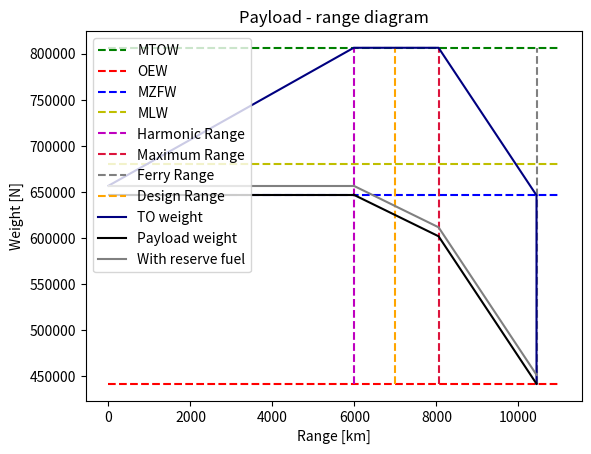

The script that saved this image:
# -*- coding: utf-8 -*-
"""
Created on Mon May 13 11:45:46 2019

[redacted]
"""

#-------------------------------MODULES---------------------------------------
import numpy as np
import matplotlib.pyplot as plt

#-------------------------------INPUTS-----------------------------------------
"""Weights"""
#MTOW       =       Maximum take-off weight [N] (optional as fraction of W_TO)
#MLW        =       Maximum landing weight [N] (optional as fraction of W_TO)
#MZFW       =       Maximum zero fuel weight [N] (optional as fraction of W_TO)
#OEW        =       Operational empty weight [N] (optional as fraction of W_TO)
#MWP        =       Maximum payload weight [N] (optional as fraction of W_TO)
#MFW        =       Maximum fuel weight [N] (optional as fraction of W_TO)
#W_fr        = 0.05*W_f      #Reserve fuel weight as percentage of fuel weight

"""Aicraft configuration"""
#CD0        =       Zero lift drag coefficient
#A          =       Aspect ratio
#e          =       Oswald efficiency factor 
#R_des      =       Design range [m]


#------------------------STATISTICAL INPUTS----------------------------------

Ct           = 12e-06      #Specific fuel conspumtion [kg/N/s] from B737MAX 


#------------------------------VERIFICATION DATA--------------------------------

"""Inputs unit test based on B737 MAX-8"""

MTOW = 82190.*9.81
OEW  = 45065*9.81
MLW  = 69308.*9.81
MZFW = 65952.* 9.81
MFW  = 20826.*9.81          # Maximum fuel weight (including reserve fuel)
W_fr = MFW/105. * 5.        #reserve fuel

A = 8.45
e = 0.85
CD0 = 0.020
V = 236. #m/s
g = 9.81

R_range = 11000.  #range of x-axis
R_des = 7000 #[km]



#------------------------------DEFINITIONS-----------------------------------

def CL_CD(A,e,CD0):  #compute CL/CD at cruise
    CL_CD = (3./4.)*np.sqrt((np.pi*A*e)/(3.*CD0))
    return CL_CD
    
    
def Wf_Wto():              #find V for which Wf/W_TO can be minimised
    Wf_Wto_opt = []
    V = []
    for i in range(200,600):
        V.append(i)
        Wf_Wto = 1. - e**((-R_des*1000)/((i/Ct)*(CL_CD(A,e,CD0))))
        Wf_Wto_opt.append(Wf_Wto)
        
    plt.plot(V,Wf_Wto_opt)
    #plt.show()
 
    
def payload_range():
    """Standard weight lines"""
    plt.hlines(MTOW,0.,R_range,"g","--",label = "MTOW")
    plt.hlines(OEW,0.,R_range,"r","--",label = "OEW")
    plt.hlines(MZFW,0.,R_range,"b","--", label = "MZFW")
    plt.hlines(MLW,0.,R_range,"y","--", label = "MLW")    
    
    
    """Compute different ranges"""
    #Finding harmonic range (max. payload, with fuel up to MTOW)
    Wf1 = MTOW-MZFW-W_fr             #fuel weight at max. payload
    R_harmonic = ((V/(g*Ct))*CL_CD(A,e,CD0)*np.log(MTOW/(MTOW-Wf1)))/1000.

    #Max range line (increase fuel, decrease payload)
    R_max = ((V/(g*Ct))*CL_CD(A,e,CD0)*np.log(MTOW/(MTOW-(MFW-W_fr))))/1000.
    
    #Ferry range (no payload all fuel, no MTOW anymore)
    W_TO = OEW + MFW 
    Wf2 =  MFW - W_fr 
    R_ferry = ((V/(g*Ct))*CL_CD(A,e,CD0)*np.log(W_TO/(W_TO - Wf2)))/1000.
    
    plt.vlines(R_harmonic,OEW,MTOW,"m","--",label="Harmonic Range")
    plt.vlines(R_max, OEW,MTOW,"crimson","--",label="Maximum Range")
    plt.vlines(R_ferry,OEW,MTOW,"gray","--",label="Ferry Range")
    plt.vlines(R_des,OEW,MTOW,"orange","--",label="Design Range")
    
    """Take-off weight line"""    
    #TO line up to MTOW and R_harmonic 
    TO = [MZFW+W_fr,MTOW]                     #additional fuel up to MTOW
    range_TO = [0,R_harmonic]
    
    #TO line until max Range
    TO.append(MTOW)
    range_TO.append(R_max)
    
    #TO line until ferry range
    TO.append(OEW+MFW)
    range_TO.append(R_ferry)
    
    #Closing the diagram
    TO.append(OEW)
    range_TO.append(R_ferry)
    
    plt.plot(range_TO, TO,"navy",label = "TO weight")
    

    """Range line without reserve fuel"""
    #Max payload line 
    plt.hlines(MZFW,0.,R_harmonic,"k")   
    
    #Line up to Max range, increasing fuel, decreasing payload
    weight = [MZFW, MTOW-MFW]              #weight line at max range
    range_weight = [R_harmonic,R_max]
    
    #Line up to ferry range, all fuel, no payload
    weight.append(OEW)            #weight line up to ferry range
    range_weight.append(R_ferry)

    plt.plot(range_weight,weight, "k", label = "Payload weight")
    
    """Range line including reserve fuel"""
    #Max payload line 
    plt.hlines(MZFW+W_fr,0.,R_harmonic,"gray")   
    
    for i in range(len(weight)):
        weight[i] = weight[i] + W_fr

    plt.plot(range_weight, weight, "gray",label = "With reserve fuel")    
    
    plt.title('Payload - range diagram')
    plt.xlabel("Range [km]")
    plt.ylabel("Weight [N]")
    plt.legend()
    plt.show()



payload_range()
    
    
    
    
    
    
    
    
    
    
    
    
    
    
    
